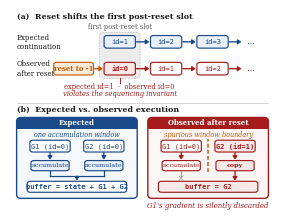

Write the Python code that produced this figure.
#!/usr/bin/env python3
"""Fig.1 motivating example — v3 (symmetry + arrow polish, content-safe).

Keeps figure1_vector.pdf narrative DNA; fixes only geometry/arrows:
  - (b) Expected: orthogonal T-merge from both accumulate paths
  - (b) equal card insets; G1/G2 columns mirrored
  - (b) Observed: only copy→buffer; G1 path ends with discard mark
  - full shaft + triangular heads throughout (overview-v18 style)
  - labels/numbers/caption semantics unchanged

Output: figure1_vector_v3.pdf  (does not overwrite figure1_vector.pdf)
"""
import matplotlib
matplotlib.use('Agg')
import matplotlib.pyplot as plt
from matplotlib.patches import FancyBboxPatch, FancyArrowPatch, Rectangle
from matplotlib.lines import Line2D
from matplotlib import rcParams

rcParams.update({
    'font.family': 'serif',
    'mathtext.fontset': 'stix',
    'pdf.fonttype': 42,
})

# palette — muted academic (aligned with figure1_vector + overview hairline feel)
BLUE = '#1a4a8a'
BLUE_FILL = '#e8f0fa'
BLUE_SOFT = '#f5f8fc'
RED = '#a61b1b'
RED_FILL = '#f8e8e8'
RED_SOFT = '#fdf6f6'
ORANGE = '#c45c06'
ORANGE_FILL = '#fcebd9'
INK = '#1a1a1a'
MUTED = '#5a5a5a'
RULE = '#c8c8c8'
HL = '#ececec'
DEAD = '#9a9a9a'

W, H = 3.42, 2.64
fig, ax = plt.subplots(figsize=(W, H))
ax.set_xlim(0, 100)
ax.set_ylim(0, 100)
ax.axis('off')
fig.patch.set_facecolor('white')

FS = 5.7
FSS = 5.05
MONO = 5.0


def rounded(x, y, w, h, fc, ec, lw=0.85, r=1.4, z=2, ls='-'):
    p = FancyBboxPatch(
        (x, y), w, h,
        boxstyle=f'round,pad=0,rounding_size={r}',
        fc=fc, ec=ec, lw=lw, linestyle=ls, zorder=z)
    ax.add_patch(p)
    return p


def chip(x, y, w, h, text, ec, fc, bold=False, fs=None, family='monospace'):
    rounded(x, y, w, h, fc, ec, lw=0.85, r=1.1, z=4)
    ax.text(x + w / 2, y + h / 2, text, ha='center', va='center',
            fontsize=fs or MONO, family=family, color=ec,
            fontweight='bold' if bold else 'normal', zorder=5)


def shaft_arrow(x0, y0, x1, y1, color, lw=1.0, z=6):
    ax.add_patch(FancyArrowPatch(
        (x0, y0), (x1, y1),
        arrowstyle='-|>,head_length=2.0,head_width=1.35',
        mutation_scale=1.0,
        lw=lw, color=color, zorder=z,
        shrinkA=0.35, shrinkB=0.35,
        connectionstyle='arc3,rad=0'))


def hline(x0, x1, y, color=RULE, lw=0.55):
    ax.add_line(Line2D([x0, x1], [y, y], color=color, lw=lw, zorder=1))


# ═══════════════════════════════════════════════════════════════════
# (a) sequencing mismatch
# ═══════════════════════════════════════════════════════════════════
ax.text(2.5, 96.8, '(a)  Reset shifts the first post-reset slot',
        fontsize=FS, fontweight='bold', color=INK, va='center')

chip_w, chip_h = 11.8, 6.2
xs = [35.5, 53.0, 70.5]
ye, yo = 84.2, 71.0

# highlight band for first post-reset slot
rounded(xs[0] - 1.8, yo - chip_h / 2 - 1.6,
        chip_w + 3.6, (ye - yo) + chip_h + 3.2,
        HL, '#bdbdbd', lw=0.55, r=1.6, z=1, ls=(0, (2.2, 1.4)))
ax.text(xs[0] + chip_w / 2, ye + chip_h / 2 + 4.2,
        'first post-reset slot',
        fontsize=FSS - 0.3, color=MUTED, ha='center', va='center')

ax.text(2.5, ye, 'Expected\ncontinuation', fontsize=FSS, color=INK,
        va='center', ha='left', linespacing=1.2)
ax.text(2.5, yo, 'Observed\nafter reset', fontsize=FSS, color=INK,
        va='center', ha='left', linespacing=1.2)

for x, lab in zip(xs, ['id=1', 'id=2', 'id=3']):
    chip(x, ye - chip_h / 2, chip_w, chip_h, lab, BLUE, BLUE_FILL)
for i in range(2):
    shaft_arrow(xs[i] + chip_w + 0.25, ye, xs[i + 1] - 0.25, ye, BLUE)
shaft_arrow(xs[2] + chip_w + 0.25, ye, xs[2] + chip_w + 5.2, ye, BLUE)
ax.text(xs[2] + chip_w + 6.8, ye, r'$\cdots$', fontsize=FS + 0.5,
        color=BLUE, va='center', ha='left')

chip(16.5, yo - chip_h / 2, 15.0, chip_h, 'reset to -1', ORANGE, ORANGE_FILL,
     bold=True, fs=FSS - 0.1, family='serif')
shaft_arrow(31.7, yo, xs[0] - 0.25, yo, ORANGE)
for i, (x, lab) in enumerate(zip(xs, ['id=0', 'id=1', 'id=2'])):
    chip(x, yo - chip_h / 2, chip_w, chip_h, lab, RED,
         RED_FILL if i == 0 else 'white', bold=(i == 0))
for i in range(2):
    shaft_arrow(xs[i] + chip_w + 0.25, yo, xs[i + 1] - 0.25, yo, RED)
shaft_arrow(xs[2] + chip_w + 0.25, yo, xs[2] + chip_w + 5.2, yo, RED)
ax.text(xs[2] + chip_w + 6.8, yo, r'$\cdots$', fontsize=FS + 0.5,
        color=RED, va='center', ha='left')

cx = xs[0] + chip_w / 2
ax.add_line(Line2D([cx, cx], [yo - chip_h / 2 - 1.6, yo - chip_h / 2 - 4.0],
                   color=RED, lw=0.7, zorder=5))
ax.text(cx, yo - chip_h / 2 - 5.8,
        'expected id=1  ·  observed id=0',
        fontsize=FSS - 0.2, color=RED, ha='center', va='center')
ax.text(cx, yo - chip_h / 2 - 9.0,
        'violates the sequencing invariant',
        fontsize=FSS - 0.2, color=RED, ha='center', va='center',
        style='italic')

# ═══════════════════════════════════════════════════════════════════
# (b) execution cards — symmetric grid
# ═══════════════════════════════════════════════════════════════════
hline(2.5, 97.5, 54.0)
ax.text(2.5, 50.8, '(b)  Expected vs. observed execution',
        fontsize=FS, fontweight='bold', color=INK, va='center')

card_y, card_h, card_w = 7.2, 39.8, 45.5
gap = 100.0 - 2.5 - 2.5 - 2 * card_w  # ~4.0 between cards
card_x = [2.5, 2.5 + card_w + gap]
hdr_h = 5.5
inset = 5.0
g_w, g_h = 15.2, 5.8
op_w, op_h = 14.4, 5.0


def exec_card(x, title, title_fc, border, soft, g1, g2, op1, op2,
              op1_fill, op2_fill, op2_bold, buffer, buffer_fill,
              top_note, top_note_c, discard_left=False):
    rounded(x, card_y, card_w, card_h, soft, border, lw=1.0, r=1.8, z=2)
    rounded(x, card_y + card_h - hdr_h, card_w, hdr_h, title_fc, title_fc,
            lw=0, r=1.8, z=3)
    ax.add_patch(Rectangle((x, card_y + card_h - hdr_h), card_w, 2.0,
                           fc=title_fc, ec='none', zorder=3))
    ax.text(x + card_w / 2, card_y + card_h - hdr_h / 2, title,
            fontsize=FSS, color='white', ha='center', va='center',
            fontweight='bold', zorder=5)

    # mirrored columns
    g1x = x + inset
    g2x = x + card_w - inset - g_w
    gy = card_y + card_h - hdr_h - 11.5
    chip(g1x, gy, g_w, g_h, g1, border, 'white')
    chip(g2x, gy, g_w, g_h, g2, border,
         RED_FILL if op2_bold else 'white', bold=op2_bold)

    ax.text(x + card_w / 2, gy + g_h + 2.6, top_note,
            fontsize=FSS - 0.35, color=top_note_c, ha='center', va='center',
            style='italic', zorder=5)

    oy = gy - 9.2
    o1x = g1x + (g_w - op_w) / 2
    o2x = g2x + (g_w - op_w) / 2
    chip(o1x, oy, op_w, op_h, op1, border, op1_fill,
         fs=FSS - 0.45, family='serif')
    chip(o2x, oy, op_w, op_h, op2, border, op2_fill,
         bold=op2_bold, fs=FSS - 0.45, family='serif')

    c1 = g1x + g_w / 2
    c2 = g2x + g_w / 2
    shaft_arrow(c1, gy, c1, oy + op_h + 0.2, border, lw=0.95)
    shaft_arrow(c2, gy, c2, oy + op_h + 0.2, border, lw=0.95)

    if discard_left:
        # spurious window boundary — centered between columns
        bx = (g1x + g_w + g2x) / 2
        ax.add_line(Line2D([bx, bx], [oy - 0.6, gy + g_h + 0.6],
                           color=ORANGE, lw=1.1, linestyle=(0, (2.5, 1.5)),
                           zorder=6))
        # G1 dead-end: short stub + × (no path into buffer)
        stub_y = oy - 3.2
        ax.add_line(Line2D([c1, c1], [oy, stub_y + 0.4],
                           color=DEAD, lw=0.85, zorder=6))
        ax.text(c1, stub_y - 0.6, r'$\times$', fontsize=FS + 1.2,
                color=DEAD, ha='center', va='center', zorder=7)
        # only copy → buffer
        by = card_y + 3.0
        chip(x + 4.0, by, card_w - 8.0, 5.4, buffer, border, buffer_fill,
             bold=True, fs=MONO)
        shaft_arrow(c2, oy, c2, by + 5.4 + 0.15, border, lw=0.95)
        ax.text(x + card_w / 2, card_y - 3.4,
                "G1's gradient is silently discarded",
                fontsize=FSS - 0.05, color=RED, ha='center', va='center',
                style='italic')
    else:
        # orthogonal T-merge into buffer (symmetric)
        by = card_y + 3.0
        chip(x + 4.0, by, card_w - 8.0, 5.4, buffer, border, buffer_fill,
             bold=True, fs=MONO)
        mid = x + card_w / 2
        mid_y = (oy + by + 5.4) / 2
        for gx in (c1, c2):
            ax.add_line(Line2D([gx, gx], [oy, mid_y], color=border, lw=0.9,
                               zorder=6))
            ax.add_line(Line2D([gx, mid], [mid_y, mid_y], color=border, lw=0.9,
                               zorder=6))
        shaft_arrow(mid, mid_y, mid, by + 5.4 + 0.15, border, lw=0.95)


exec_card(
    card_x[0], 'Expected', BLUE, BLUE, BLUE_SOFT,
    'G1 (id=0)', 'G2 (id=0)',
    'accumulate', 'accumulate',
    BLUE_FILL, BLUE_FILL, False,
    'buffer = state + G1 + G2', 'white',
    'one accumulation window', BLUE,
    discard_left=False)

exec_card(
    card_x[1], 'Observed after reset', RED, RED, RED_SOFT,
    'G1 (id=0)', 'G2 (id=1)',
    'accumulate', 'copy',
    'white', RED_FILL, True,
    'buffer = G2', RED_FILL,
    'spurious window boundary', ORANGE,
    discard_left=True)

fig.savefig('figure1_vector_v3.pdf', bbox_inches='tight', pad_inches=0.03)
print('wrote figure1_vector_v3.pdf')
